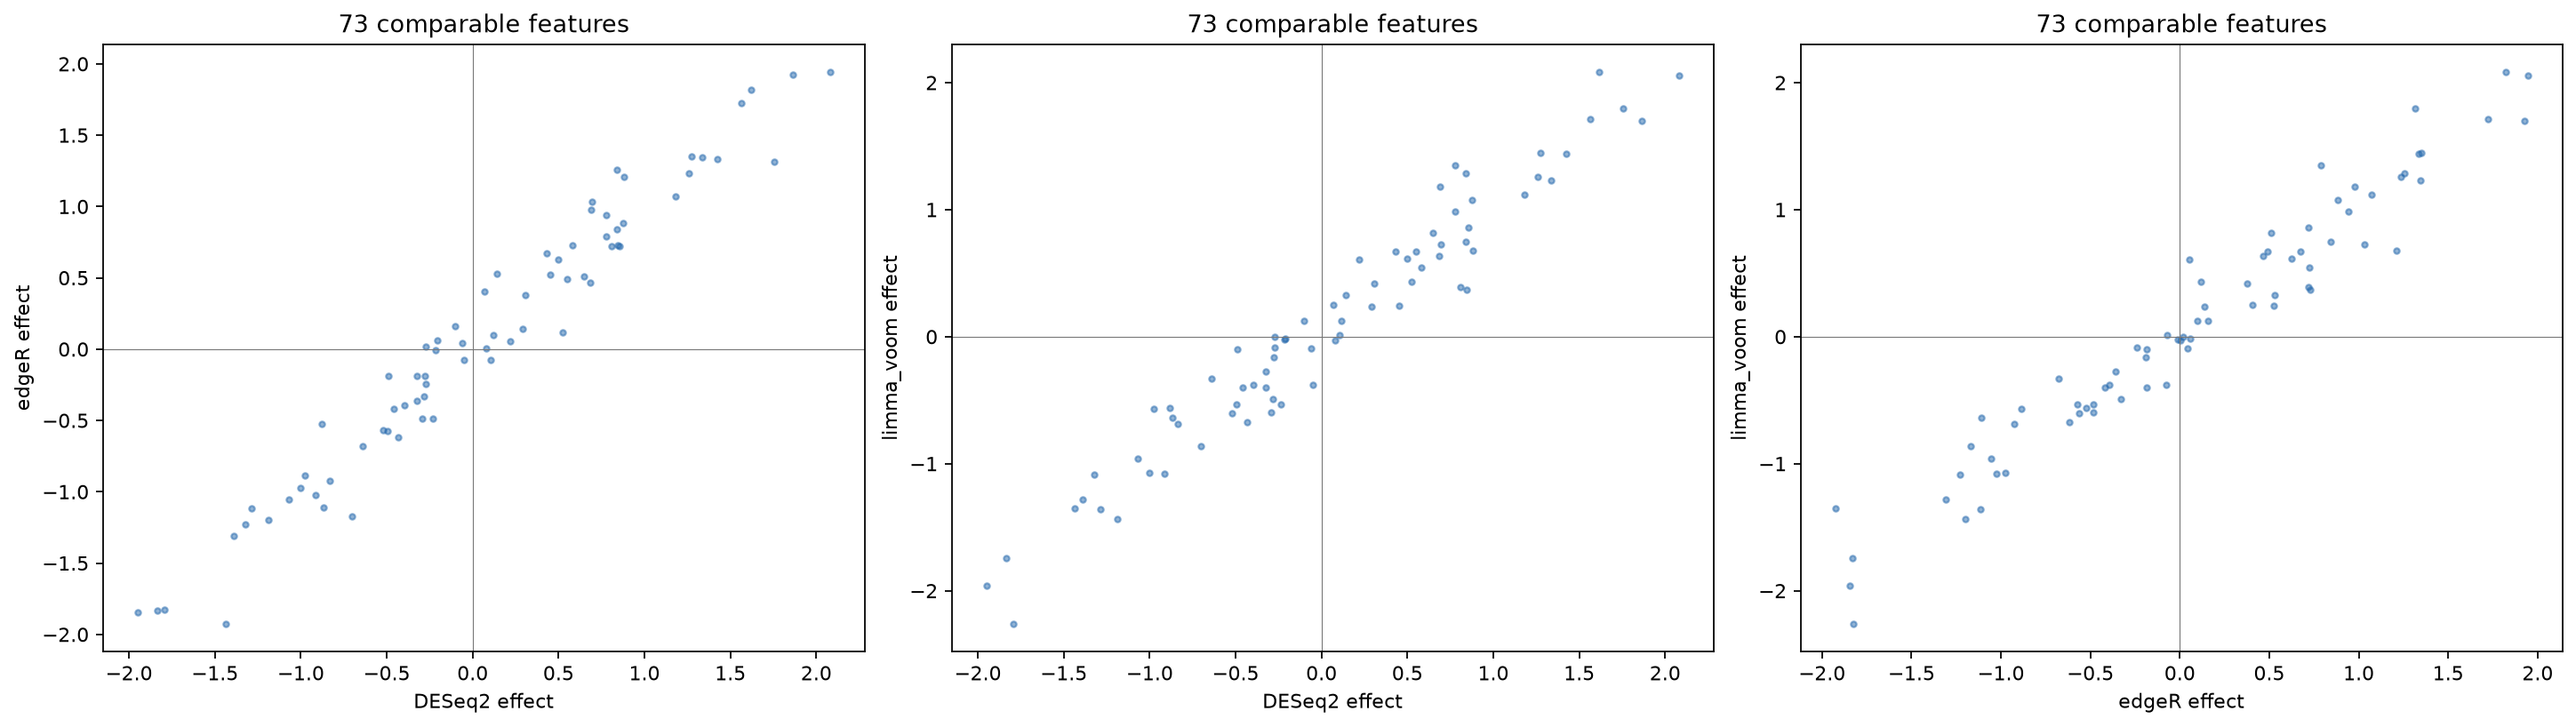

Data behind this chart, as committed beside it:
feature	method_A	method_B	effect_A	effect_B
SYN002	DESeq2	edgeR	0.2171	0.05435
SYN003	DESeq2	edgeR	0.143	0.5295
SYN004	DESeq2	edgeR	0.07004	0.406
SYN005	DESeq2	edgeR	-0.433	-0.6161
SYN006	DESeq2	edgeR	-0.3224	-0.1857
SYN007	DESeq2	edgeR	-0.8683	-1.11
SYN008	DESeq2	edgeR	-0.3256	-0.3613
SYN009	DESeq2	edgeR	-0.2742	0.0168
SYN010	DESeq2	edgeR	0.8537	0.7193
SYN011	DESeq2	edgeR	0.499	0.6263
SYN012	DESeq2	edgeR	-0.3955	-0.3927
SYN013	DESeq2	edgeR	-1.435	-1.926
SYN015	DESeq2	edgeR	0.6855	0.4674
SYN016	DESeq2	edgeR	-1.287	-1.113
SYN017	DESeq2	edgeR	0.8826	1.21
SYN018	DESeq2	edgeR	1.755	1.316
SYN019	DESeq2	edgeR	-0.2792	-0.1881
SYN020	DESeq2	edgeR	0.1178	0.09928
SYN021	DESeq2	edgeR	1.424	1.333
SYN022	DESeq2	edgeR	1.335	1.346
SYN023	DESeq2	edgeR	0.838	1.255
SYN024	DESeq2	edgeR	0.5802	0.7254
SYN025	DESeq2	edgeR	0.3075	0.3781
SYN026	DESeq2	edgeR	-0.9163	-1.023
SYN028	DESeq2	edgeR	-0.2924	-0.4851
SYN029	DESeq2	edgeR	0.6941	1.031
SYN030	DESeq2	edgeR	-0.6391	-0.6776
SYN031	DESeq2	edgeR	1.18	1.072
SYN032	DESeq2	edgeR	-0.2834	-0.3317
SYN033	DESeq2	edgeR	0.84	0.8409
SYN034	DESeq2	edgeR	-0.4882	-0.1856
SYN035	DESeq2	edgeR	0.0774	0.003
SYN036	DESeq2	edgeR	0.2919	0.1397
SYN037	DESeq2	edgeR	0.1068	-0.0728
SYN038	DESeq2	edgeR	2.08	1.945
SYN039	DESeq2	edgeR	-1.069	-1.054
SYN041	DESeq2	edgeR	0.6901	0.9792
SYN042	DESeq2	edgeR	0.5244	0.1167
SYN043	DESeq2	edgeR	0.4321	0.6745
SYN044	DESeq2	edgeR	1.618	1.821
SYN045	DESeq2	edgeR	-1.792	-1.826
SYN046	DESeq2	edgeR	-0.7023	-1.171
SYN047	DESeq2	edgeR	-1.836	-1.831
SYN048	DESeq2	edgeR	1.862	1.927
SYN049	DESeq2	edgeR	0.8079	0.7187
SYN050	DESeq2	edgeR	0.7764	0.9404
SYN051	DESeq2	edgeR	-0.2081	0.05935
SYN052	DESeq2	edgeR	1.563	1.722
SYN054	DESeq2	edgeR	-1.186	-1.201
SYN055	DESeq2	edgeR	0.7784	0.7907
SYN056	DESeq2	edgeR	-0.8804	-0.5251
SYN057	DESeq2	edgeR	-1.389	-1.308
SYN058	DESeq2	edgeR	-0.2145	-0.009439
SYN059	DESeq2	edgeR	-0.4958	-0.574
SYN060	DESeq2	edgeR	-0.06075	0.04374
SYN061	DESeq2	edgeR	-0.4609	-0.421
SYN062	DESeq2	edgeR	-0.2746	-0.2424
SYN063	DESeq2	edgeR	0.451	0.524
SYN064	DESeq2	edgeR	-0.2337	-0.4846
SYN065	DESeq2	edgeR	-1.002	-0.9739
... 159 more rows
